Run: headless pygame with SDL's dummy video driver; simulated clock (each Clock.tick advances the game by its frame time, no real sleeping); random seed 0; keys injected as events and as key.get_pressed() state; mouse plan: one left click at the window centre at the start of phase 2, then a move to the lower-right quarter at the start of phase 3.
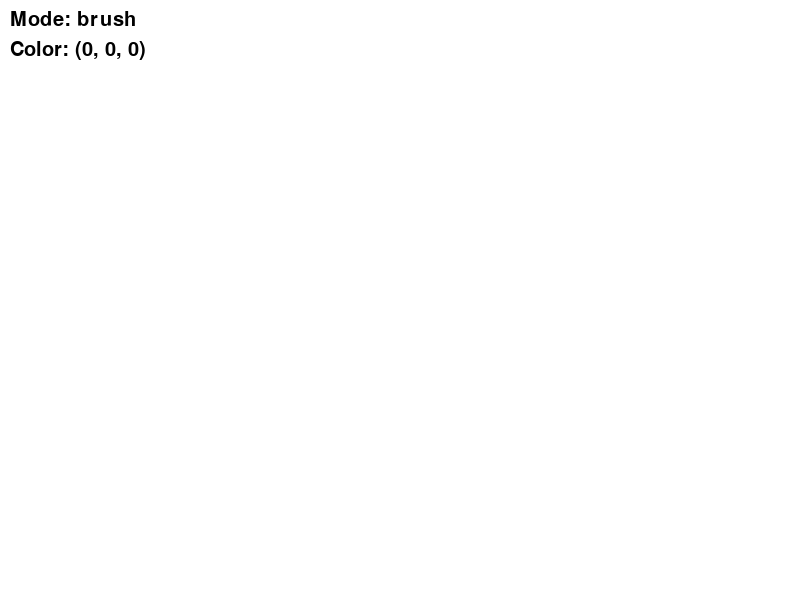
Frame 1 of 4 · flips 1–60 · no input
Frame 2 of 4 · flips 61–180 · clicked the window centre · tapped SPACE, RETURN · held RIGHT (→), D · screen unchanged from frame 1, image omitted
Frame 3 of 4 · flips 181–300 · moved the mouse to the lower-right quarter · held DOWN (↓), S · screen unchanged from frame 2, image omitted
Frame 4 of 4 · flips 301–420 · held LEFT (←), A, UP (↑), W · screen unchanged from frame 3, image omitted

The pygame program that drew these frames:

import pygame

# initialize pygame
pygame.init()

# константы
width, height = 800, 600
white = (255, 255, 255)
black = (0, 0, 0)
red = (255, 0, 0)
green = (0, 255, 0)
blue = (0, 0, 255)
yellow = (255, 255, 0)

# set up display
screen = pygame.display.set_mode((width, height))
pygame.display.set_caption("pygame paint")

# initialize variables
drawing = False  # флаг рисования
mode = "brush"  # текущий инструмент "brush", "rectangle", "circle", "eraser"
start_pos = None  # начальная точка
selected_color = black
brush_size = 5
eraser_size = 10  # отдельный размер для ластика

# create a font
font = pygame.font.Font(None, 30)

# main loop
running = True
clock = pygame.time.Clock()

# создаем холст для рисования
canvas = pygame.Surface((width, height))
canvas.fill(white)

while running:
    screen.fill(white)
    screen.blit(canvas, (0, 0))  # сохраняем рисунки

    # отображение режима рисования и цвета
    mode_text = font.render(f"Mode: {mode}", True, black)
    color_text = font.render(f"Color: {selected_color}", True, selected_color)

    screen.blit(mode_text, (10, 10))  # отображение режима рисования в верхнем левом углу
    screen.blit(color_text, (10, 40))  # отображение выбранного цвета

    for event in pygame.event.get():
        if event.type == pygame.QUIT:
            running = False

        # нажатие мышки
        elif event.type == pygame.MOUSEBUTTONDOWN:
            drawing = True
            start_pos = event.pos  # запоминает начальную точку для квадрата или круга

        elif event.type == pygame.MOUSEBUTTONUP:
            if mode in ["rectangle", "circle"] and start_pos:
                end_pos = event.pos
                if mode == "rectangle":
                    rect = pygame.Rect(min(start_pos[0], end_pos[0]), min(start_pos[1], end_pos[1]),
                                       abs(end_pos[0] - start_pos[0]), abs(end_pos[1] - start_pos[1]))
                    pygame.draw.rect(canvas, selected_color, rect, 2)  # рисуем прямоугольник
                elif mode == "circle":
                    radius = int(((end_pos[0] - start_pos[0]) ** 2 + (end_pos[1] - start_pos[1]) ** 2) ** 0.5 / 2)
                    center = ((start_pos[0] + end_pos[0]) // 2, (start_pos[1] + end_pos[1]) // 2)
                    pygame.draw.circle(canvas, selected_color, center, radius, 2)  # рисуем круг
            drawing = False

        # нажатие клавиш
        elif event.type == pygame.KEYDOWN:
            if event.key == pygame.K_r:
                mode = "rectangle"  # переключение на режим прямоугольника
            elif event.key == pygame.K_c:
                mode = "circle"  # переключение на режим круга
            elif event.key == pygame.K_e:
                mode = "eraser"  # переключение на режим ластика
            elif event.key == pygame.K_b:
                mode = "brush"  # переключение на режим кисти

            # выбор цвета
            elif event.key == pygame.K_1:
                selected_color = black
            elif event.key == pygame.K_2:
                selected_color = red
            elif event.key == pygame.K_3:
                selected_color = green
            elif event.key == pygame.K_4:
                selected_color = blue
            elif event.key == pygame.K_5:
                selected_color = yellow

            # изменение размера кисти и ластика
            elif event.key == pygame.K_UP:
                brush_size += 2
                eraser_size += 2
            elif event.key == pygame.K_DOWN and brush_size > 2:
                brush_size -= 2
                eraser_size -= 2

    # логика рисования
    if drawing:
        if mode == "brush":
            pygame.draw.circle(canvas, selected_color, pygame.mouse.get_pos(), brush_size)
        elif mode == "eraser":
            pygame.draw.circle(canvas, white, pygame.mouse.get_pos(), eraser_size)

    pygame.display.flip()
    clock.tick(60)

pygame.quit()
